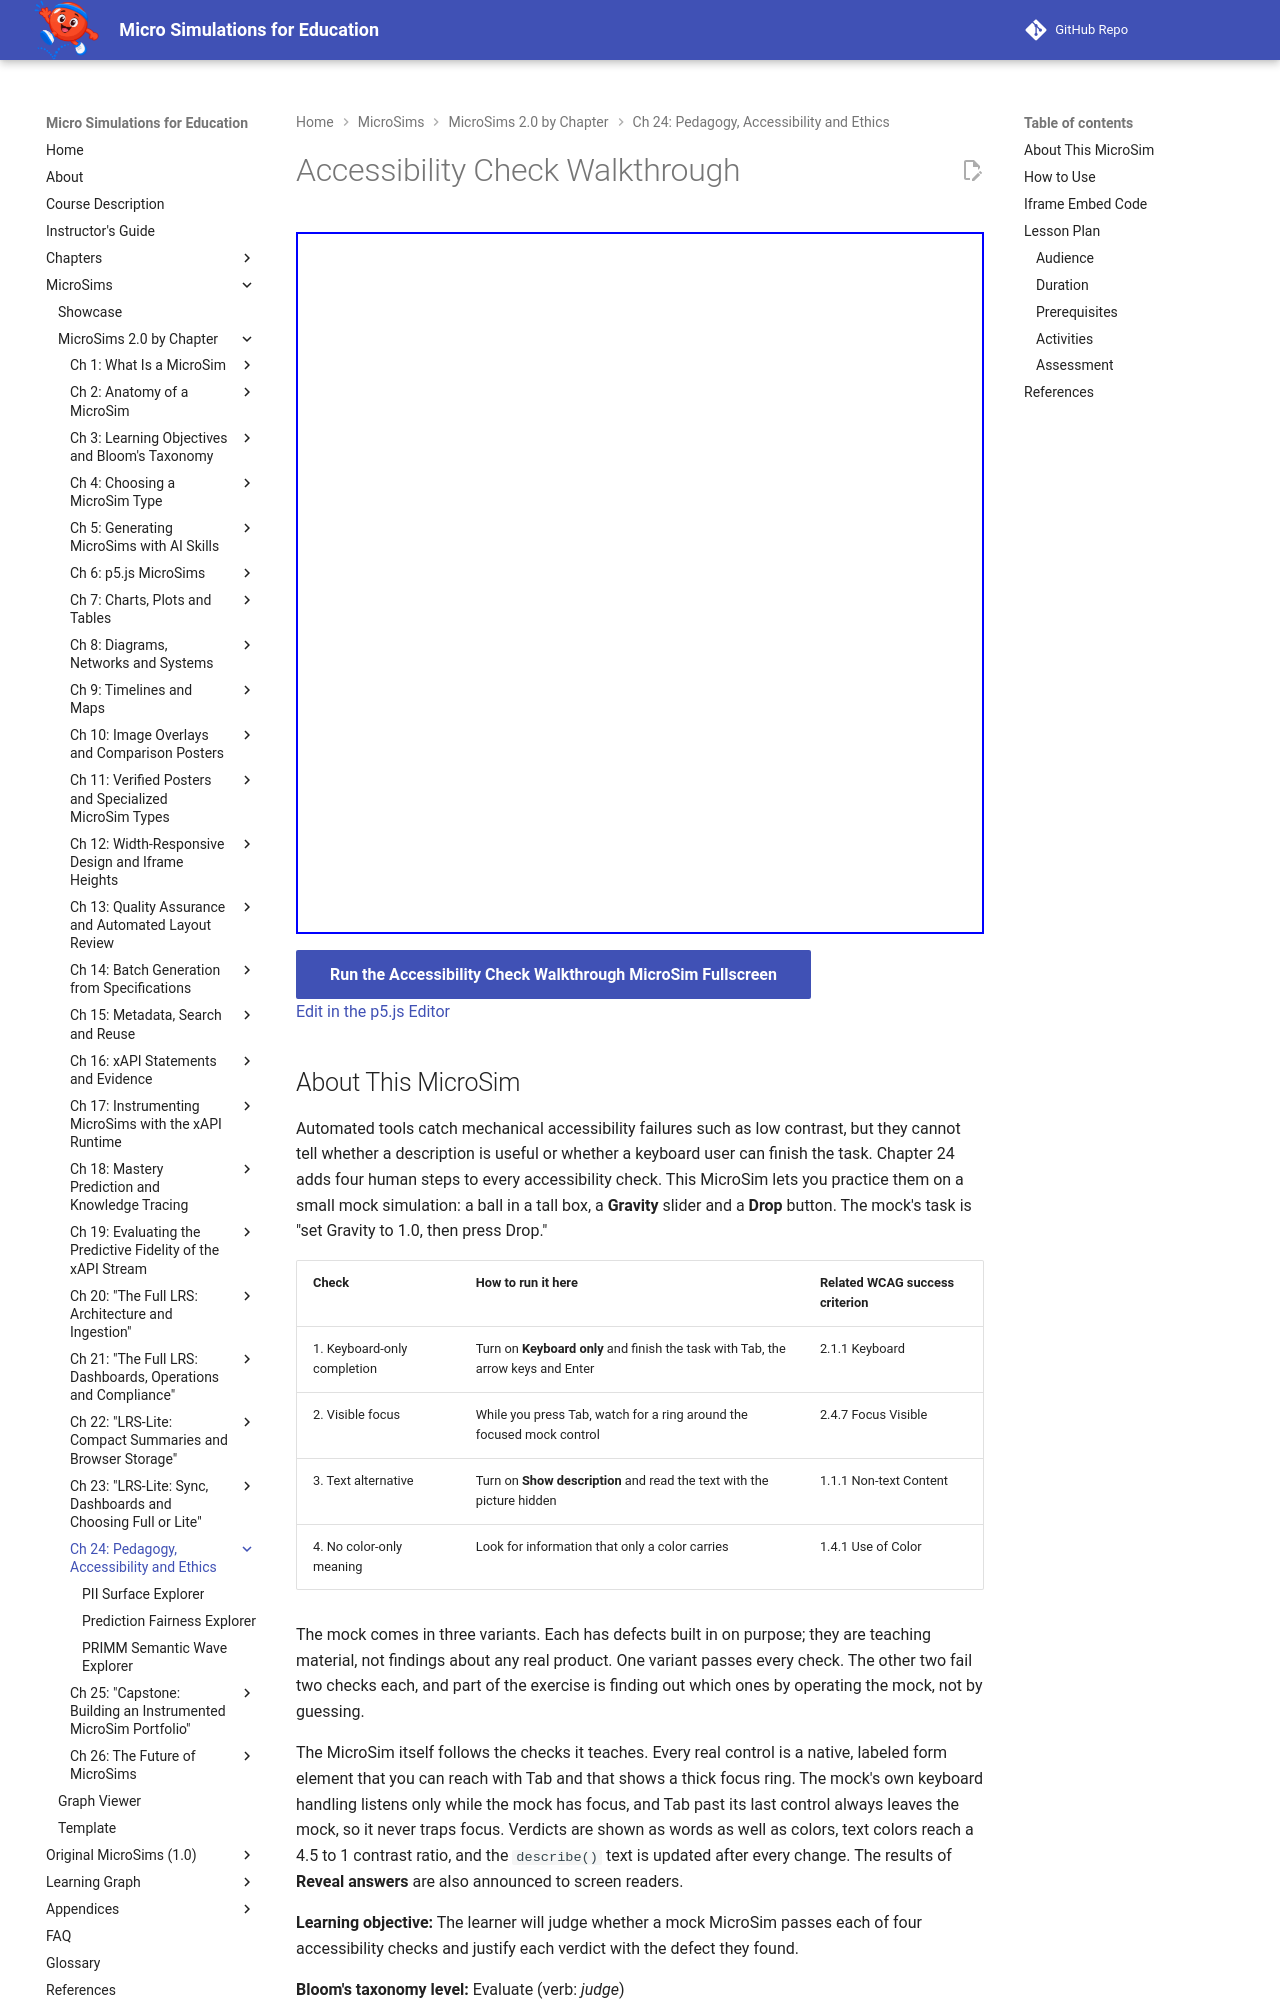

repository: dmccreary/microsims · page: sims/accessibility-check-walkthrough/index.html · generator: mkdocs

---
title: Accessibility Check Walkthrough
description: Run four human accessibility checks (keyboard-only completion, visible focus, text alternative and no color-only meaning) on three variants of a mock MicroSim, record a Pass or Fail verdict for each, and compare your verdicts with the built-in defects.
image: /sims/accessibility-check-walkthrough/accessibility-check-walkthrough.png
og:image: /sims/accessibility-check-walkthrough/accessibility-check-walkthrough.png
twitter:image: /sims/accessibility-check-walkthrough/accessibility-check-walkthrough.png
social:
   cards: false
quality_score: 100
---

# Accessibility Check Walkthrough

<iframe src="main.html" height="702px" width="100%" scrolling="no"></iframe>

[Run the Accessibility Check Walkthrough MicroSim Fullscreen](./main.html){ .md-button .md-button--primary }
<br/>
[Edit in the p5.js Editor](https://editor.p5js.org/)

## About This MicroSim

Automated tools catch mechanical accessibility failures such as low contrast, but they cannot
tell whether a description is useful or whether a keyboard user can finish the task. Chapter 24
adds four human steps to every accessibility check. This MicroSim lets you practice them on a
small mock simulation: a ball in a tall box, a **Gravity** slider and a **Drop** button. The
mock's task is "set Gravity to 1.0, then press Drop."

| Check | How to run it here | Related WCAG success criterion |
|---|---|---|
| 1. Keyboard-only completion | Turn on **Keyboard only** and finish the task with Tab, the arrow keys and Enter | 2.1.1 Keyboard |
| 2. Visible focus | While you press Tab, watch for a ring around the focused mock control | 2.4.7 Focus Visible |
| 3. Text alternative | Turn on **Show description** and read the text with the picture hidden | 1.1.1 Non-text Content |
| 4. No color-only meaning | Look for information that only a color carries | 1.4.1 Use of Color |

The mock comes in three variants. Each has defects built in on purpose; they are teaching
material, not findings about any real product. One variant passes every check. The other two
fail two checks each, and part of the exercise is finding out which ones by operating the mock,
not by guessing.

The MicroSim itself follows the checks it teaches. Every real control is a native, labeled form
element that you can reach with Tab and that shows a thick focus ring. The mock's own keyboard
handling listens only while the mock has focus, and Tab past its last control always leaves the
mock, so it never traps focus. Verdicts are shown as words as well as colors, text colors reach a
4.5 to 1 contrast ratio, and the `describe()` text is updated after every change. The results of
**Reveal answers** are also announced to screen readers.

**Learning objective:** The learner will judge whether a mock MicroSim passes each of four
accessibility checks and justify each verdict with the defect they found.

**Bloom's taxonomy level:** Evaluate (verb: *judge*)
